5-way image classification set "wbc-mendeley" from GitHub (nescondo/wbc-identification); label vocabulary: basophil, eosinophil, lymphocyte, monocyte, neutrophil.

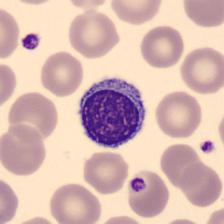
Label: lymphocyte

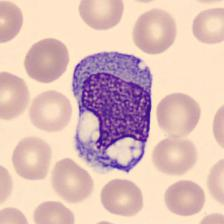
Label: monocyte

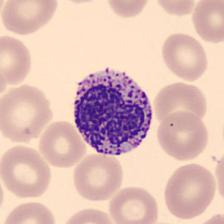
Label: basophil

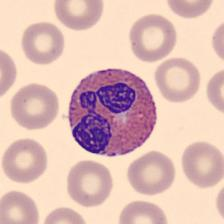
Label: eosinophil

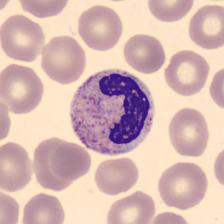
Label: neutrophil

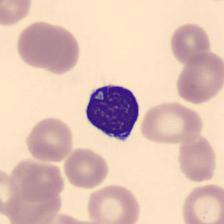
Label: lymphocyte
